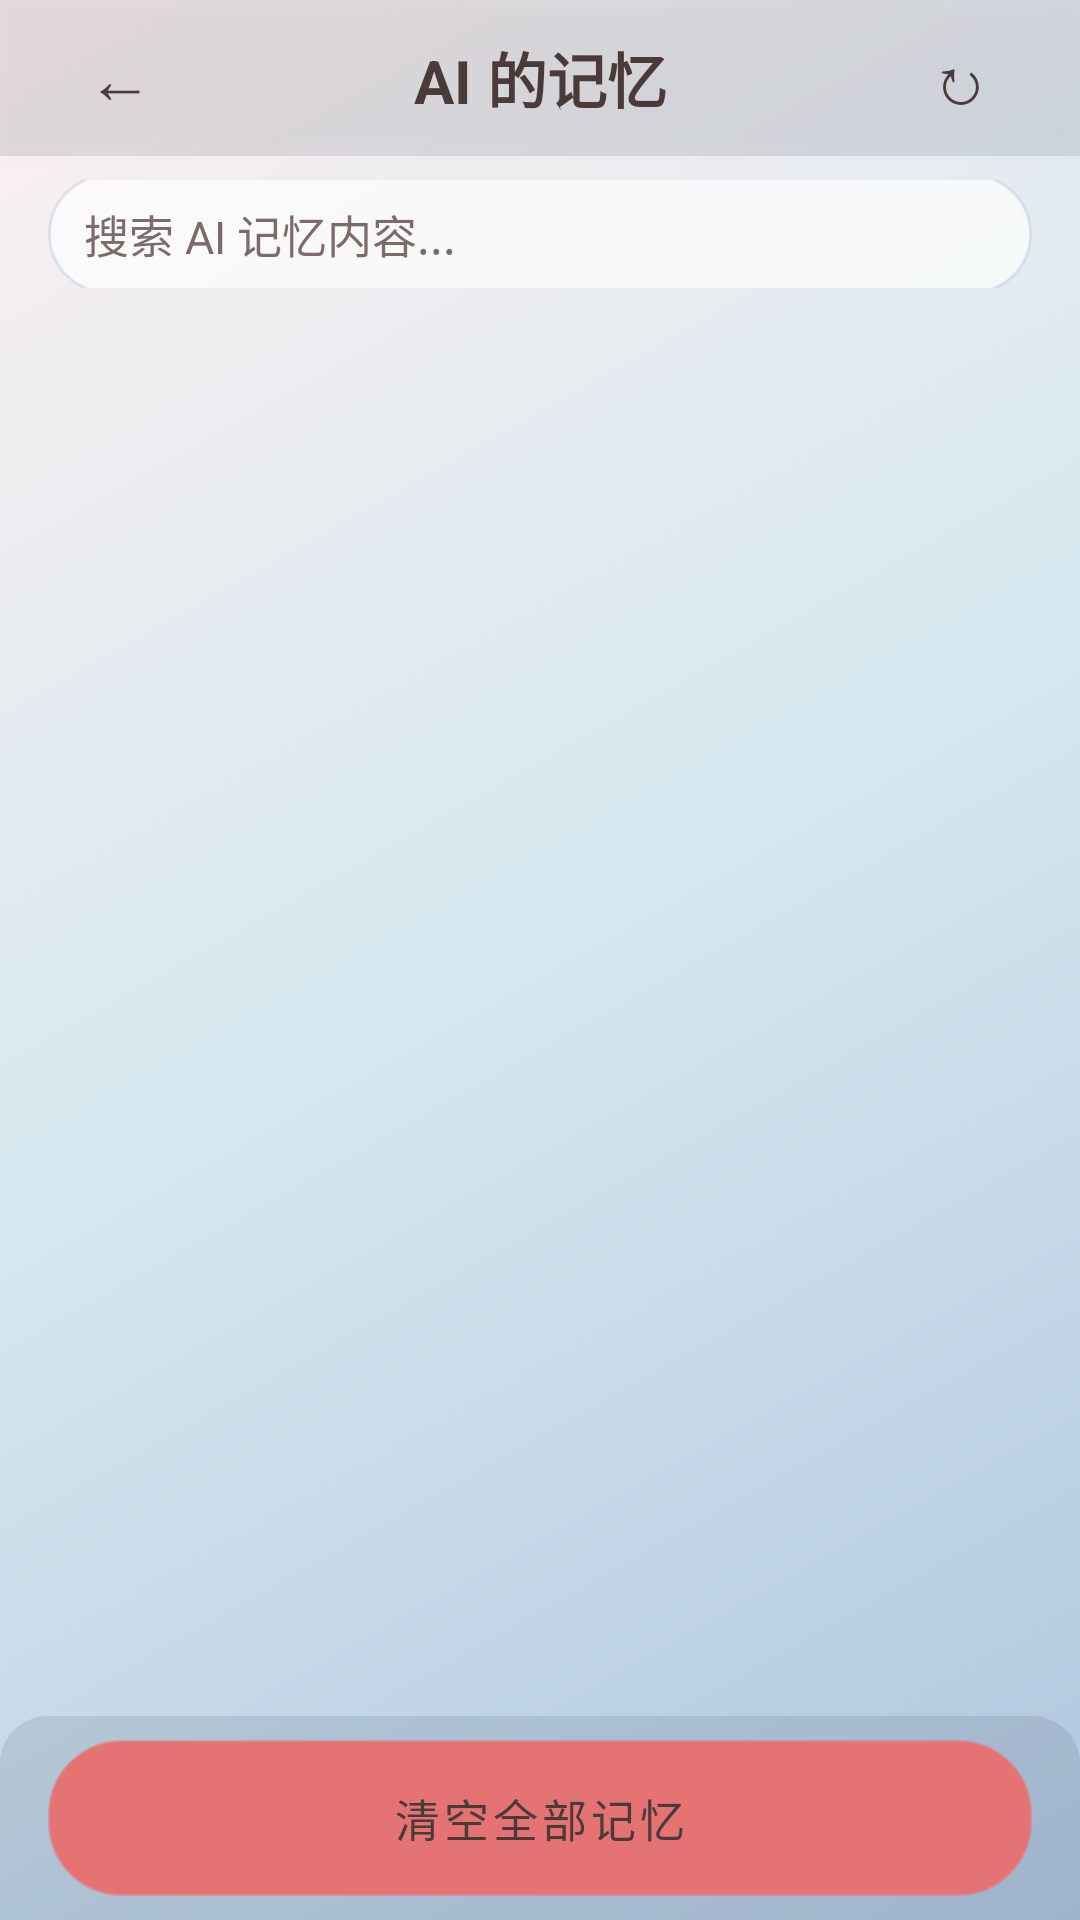

This screen was rendered from an Android layout file. Write that file and the resources it references.
<!-- AndroidManifest.xml: application theme Theme.AICompanion -->
<!-- res/layout/activity_memory_manage.xml -->
<?xml version="1.0" encoding="utf-8"?>
<LinearLayout
    xmlns:android="http://schemas.android.com/apk/res/android"
    xmlns:app="http://schemas.android.com/apk/res-auto"
    android:id="@+id/memory_manage_root"
    android:layout_width="match_parent"
    android:layout_height="match_parent"
    android:orientation="vertical"
    android:background="@drawable/bg_main_gradient">

    
    <LinearLayout
        android:layout_width="match_parent"
        android:layout_height="@dimen/topbar_height_alt"
        android:gravity="center_vertical"
        android:paddingHorizontal="@dimen/spacing_page"
        android:background="@drawable/bg_glass_top"
        android:elevation="@dimen/topbar_elevation">

        <TextView
            android:id="@+id/btnBack"
            android:layout_width="@dimen/button_medium"
            android:layout_height="@dimen/button_medium"
            android:text="@string/btn_back_arrow"
            android:textSize="@dimen/text_large"
            android:textColor="@color/text_primary"
            android:gravity="center"
            android:clickable="true"
            android:focusable="true"
            android:background="?attr/selectableItemBackground"
            android:contentDescription="@string/cd_back" />

        <TextView
            android:id="@+id/tvPageTitle"
            android:layout_width="0dp"
            android:layout_height="wrap_content"
            android:layout_weight="1"
            android:text="@string/title_memory_manage"
            android:textSize="@dimen/text_heading"
            android:textStyle="bold"
            android:textColor="@color/text_primary"
            android:gravity="center" />

        <TextView
            android:id="@+id/btnRefresh"
            android:layout_width="@dimen/button_medium"
            android:layout_height="@dimen/button_medium"
            android:text="@string/btn_refresh"
            android:textSize="@dimen/text_large"
            android:textColor="@color/text_primary"
            android:gravity="center"
            android:clickable="true"
            android:focusable="true"
            android:background="?attr/selectableItemBackground"
            android:contentDescription="@string/btn_refresh" />
    </LinearLayout>

    
    <com.aicompanion.app.ui.GlassCard
        android:id="@+id/layoutStats"
        android:layout_width="match_parent"
        android:layout_height="wrap_content"
        android:layout_marginHorizontal="@dimen/spacing_page"
        android:layout_marginTop="8dp"
        android:visibility="gone"
        app:contentPadding="@dimen/card_padding">

        <LinearLayout
            android:layout_width="match_parent"
            android:layout_height="wrap_content"
            android:orientation="vertical">

            <TextView
                android:id="@+id/tvStats"
                android:layout_width="match_parent"
                android:layout_height="wrap_content"
                android:textSize="@dimen/text_body_small"
                android:textColor="@color/text_primary" />

            <TextView
                android:id="@+id/tvMemoryDesc"
                android:layout_width="match_parent"
                android:layout_height="wrap_content"
                android:text="@string/desc_memory_ai_perspective"
                android:textSize="@dimen/text_caption"
                android:textColor="@color/text_secondary"
                android:layout_marginTop="@dimen/spacing_xs" />

            <TextView
                android:id="@+id/tvStatsLoading"
                android:layout_width="wrap_content"
                android:layout_height="wrap_content"
                android:text="@string/status_loading"
                android:textSize="@dimen/text_small"
                android:textColor="@color/text_tertiary"
                android:visibility="gone" />
        </LinearLayout>
    </com.aicompanion.app.ui.GlassCard>

    
    <LinearLayout
        android:layout_width="match_parent"
        android:layout_height="@dimen/topbar_height_alt"
        android:orientation="horizontal"
        android:gravity="center_vertical"
        android:paddingHorizontal="@dimen/spacing_page"
        android:paddingVertical="@dimen/spacing_md">

        <EditText
            android:id="@+id/etSearch"
            style="@style/AppInput.Search"
            android:layout_width="0dp"
            android:layout_weight="1"
            android:hint="@string/hint_search_memories"
            android:inputType="text"
            android:imeOptions="actionSearch" />

        <TextView
            android:id="@+id/btnClearSearch"
            android:layout_width="wrap_content"
            android:layout_height="match_parent"
            android:text="@string/btn_clear"
            android:textSize="@dimen/text_body_small"
            android:textColor="@color/text_secondary"
            android:gravity="center"
            android:paddingHorizontal="12dp"
            android:clickable="true"
            android:focusable="true"
            android:background="?attr/selectableItemBackground"
            android:layout_marginStart="@dimen/spacing_md"
            android:visibility="gone" />
    </LinearLayout>

    
    <HorizontalScrollView
        android:id="@+id/hsvFilterChips"
        android:layout_width="match_parent"
        android:layout_height="wrap_content"
        android:scrollbars="none"
        android:paddingVertical="4dp">

        <LinearLayout
            android:id="@+id/layoutFilterChips"
            android:layout_width="wrap_content"
            android:layout_height="wrap_content"
            android:orientation="horizontal"
            android:paddingHorizontal="@dimen/spacing_page" />
    </HorizontalScrollView>

    
    <androidx.recyclerview.widget.RecyclerView
        android:id="@+id/rvMemories"
        android:layout_width="match_parent"
        android:layout_height="0dp"
        android:layout_weight="1"
        android:clipToPadding="false"
        android:paddingTop="@dimen/spacing_xs"
        android:paddingBottom="@dimen/spacing_xs" />

    
    <FrameLayout
        android:id="@+id/layoutEmpty"
        android:layout_width="match_parent"
        android:layout_height="0dp"
        android:layout_weight="1"
        android:visibility="gone">

        <include layout="@layout/layout_app_empty_state" />
    </FrameLayout>

    
    <FrameLayout
        android:id="@+id/layoutLoading"
        android:layout_width="match_parent"
        android:layout_height="0dp"
        android:layout_weight="1"
        android:visibility="gone">

        <include layout="@layout/layout_app_loading_state" />
    </FrameLayout>

    
    <TextView
        android:id="@+id/tvLoadMore"
        android:layout_width="match_parent"
        android:layout_height="wrap_content"
        android:text="@string/action_load_more"
        android:textSize="@dimen/text_caption"
        android:textColor="@color/text_tertiary"
        android:gravity="center"
        android:paddingVertical="@dimen/spacing_md"
        android:visibility="gone" />

    
    <LinearLayout
        android:layout_width="match_parent"
        android:layout_height="wrap_content"
        android:orientation="horizontal"
        android:gravity="center"
        android:paddingHorizontal="@dimen/spacing_page"
        android:paddingVertical="@dimen/spacing_md"
        android:background="@drawable/bg_glass_bottom">

        <com.google.android.material.button.MaterialButton
            android:id="@+id/btnClearAll"
            style="@style/AppButton.Primary"
            android:layout_width="match_parent"
            android:layout_height="@dimen/button_wide"
            android:text="@string/action_clear_all_memories"
            android:textSize="@dimen/text_body"
            app:backgroundTint="@color/accent_red" />
    </LinearLayout>

</LinearLayout>
<!-- res/layout/layout_app_empty_state.xml (included above) -->
<?xml version="1.0" encoding="utf-8"?>
<merge
    xmlns:android="http://schemas.android.com/apk/res/android"
    android:layout_width="match_parent"
    android:layout_height="match_parent">

    <LinearLayout
        android:layout_width="match_parent"
        android:layout_height="match_parent"
        android:gravity="center"
        android:orientation="vertical"
        android:padding="32dp">

        <ImageView
            android:id="@+id/ivEmptyIcon"
            android:layout_width="64dp"
            android:layout_height="64dp"
            android:alpha="0.4"
            android:contentDescription="@null"
            android:tint="@color/text_tertiary" />

        <TextView
            android:id="@+id/tvEmptyTitle"
            android:layout_width="wrap_content"
            android:layout_height="wrap_content"
            android:textColor="@color/text_secondary"
            android:textSize="@dimen/text_subtitle"
            android:textStyle="bold"
            android:layout_marginTop="16dp"
            android:gravity="center" />

        <TextView
            android:id="@+id/tvEmptyDesc"
            android:layout_width="wrap_content"
            android:layout_height="wrap_content"
            android:textColor="@color/text_tertiary"
            android:textSize="@dimen/text_body_small"
            android:layout_marginTop="8dp"
            android:gravity="center" />
    </LinearLayout>
</merge>
<!-- res/layout/layout_app_loading_state.xml (included above) -->
<?xml version="1.0" encoding="utf-8"?>
<merge
    xmlns:android="http://schemas.android.com/apk/res/android"
    xmlns:app="http://schemas.android.com/apk/res-auto"
    android:layout_width="match_parent"
    android:layout_height="match_parent">

    <LinearLayout
        android:layout_width="match_parent"
        android:layout_height="match_parent"
        android:gravity="center"
        android:orientation="vertical">

        <com.google.android.material.progressindicator.CircularProgressIndicator
            android:id="@+id/progressLoading"
            android:layout_width="48dp"
            android:layout_height="48dp"
            android:indeterminate="true"
            app:indicatorColor="@color/primary" />

        <TextView
            android:id="@+id/tvLoadingText"
            android:layout_width="wrap_content"
            android:layout_height="wrap_content"
            android:text="@string/status_loading"
            android:textColor="@color/text_secondary"
            android:textSize="@dimen/text_body_small"
            android:layout_marginTop="12dp" />
    </LinearLayout>
</merge>
<!-- resources referenced by this layout -->
<resources>
  <color name="accent_red">#E57373</color>
  <color name="primary">#B0C4DE</color>
  <color name="text_primary">#4A3B3A</color>
  <color name="text_secondary">#6B5B5A</color>
  <color name="text_tertiary">#7B6B6A</color>
  <dimen name="button_medium">48dp</dimen>
  <dimen name="button_wide">52dp</dimen>
  <dimen name="card_padding">16dp</dimen>
  <dimen name="spacing_md">8dp</dimen>
  <dimen name="spacing_page">16dp</dimen>
  <dimen name="spacing_xs">4dp</dimen>
  <dimen name="text_body">15sp</dimen>
  <dimen name="text_body_small">14sp</dimen>
  <dimen name="text_caption">13sp</dimen>
  <dimen name="text_heading">20sp</dimen>
  <dimen name="text_large">22sp</dimen>
  <dimen name="text_small">12sp</dimen>
  <dimen name="text_subtitle">16sp</dimen>
  <dimen name="topbar_elevation">4dp</dimen>
  <dimen name="topbar_height_alt">52dp</dimen>
  <!-- drawable bg_glass_bottom (drawable) -->
  <?xml version="1.0" encoding="utf-8"?>
  <shape xmlns:android="http://schemas.android.com/apk/res/android"
      android:shape="rectangle">
      <solid android:color="@color/glass_bottom_bg" />
      <corners android:topLeftRadius="16dp" android:topRightRadius="16dp" />
  </shape>
  <!-- drawable bg_glass_top (drawable) -->
  <?xml version="1.0" encoding="utf-8"?>
  <shape xmlns:android="http://schemas.android.com/apk/res/android"
      android:shape="rectangle">
      <solid android:color="@color/glass_top_bg" />
      <corners android:radius="0dp" />
  </shape>
  <!-- drawable bg_main_gradient (drawable) -->
  <?xml version="1.0" encoding="utf-8"?>
  <shape xmlns:android="http://schemas.android.com/apk/res/android"
      android:shape="rectangle">
      <gradient
          android:angle="315"
          android:startColor="@color/bg_dark"
          android:centerColor="@color/bg_mid"
          android:endColor="@color/bg_light"
          android:type="linear" />
  </shape>
  <string name="action_clear_all_memories">清空全部记忆</string>
  <string name="action_load_more">加载更多...</string>
  <string name="btn_back_arrow">←</string>
  <string name="btn_clear">✕</string>
  <string name="btn_refresh">↻</string>
  <string name="cd_back">返回</string>
  <string name="desc_memory_ai_perspective">以下是 AI 对你们对话的记忆（以 AI 的视角记录）</string>
  <string name="hint_search_memories">搜索 AI 记忆内容...</string>
  <string name="status_loading">加载中...</string>
  <string name="title_memory_manage">AI 的记忆</string>
  <style name="AppInput.Search" parent="AppInput">
          <item name="android:layout_height">40dp</item>
          <item name="android:maxLines">1</item>
      </style>
  <color name="glass_bottom_bg">#1A102030</color>
  <color name="glass_top_bg">#1A102030</color>
  <color name="bg_dark">#FDF0F0</color>
  <color name="bg_mid">#D4E8F0</color>
  <color name="bg_light">#B0C4DE</color>
  <color name="onPrimary">#4A3B3A</color>
  <dimen name="button_default">48dp</dimen>
  <color name="primaryVariant">#8AA8C0</color>
  <color name="secondary">#FFDCE3</color>
  <color name="onSecondary">#4A3B3A</color>
  <color name="surface">@color/bg_mid</color>
  <color name="onSurface">@color/text_primary</color>
  <color name="surfaceVariant">#FDF0F0</color>
  <color name="onSurfaceVariant">@color/text_secondary</color>
  <color name="background">@color/bg_dark</color>
  <color name="btn_primary_start">#FFDCE3</color>
  <color name="btn_primary_end">#D4E8F0</color>
  <color name="btn_primary_stroke">#80FFFFFF</color>
  <!-- drawable bg_input_field (drawable) -->
  <?xml version="1.0" encoding="utf-8"?>
  <shape xmlns:android="http://schemas.android.com/apk/res/android"
      android:shape="rectangle">
      <solid android:color="@color/input_field_bg" />
      <stroke
          android:width="1dp"
          android:color="@color/input_field_border" />
      <corners android:radius="24dp" />
  </shape>
  <color name="input_field_bg">#B3FFFFFF</color>
  <color name="input_field_border">#60B0C4DE</color>
</resources>
